Run: headless pygame with SDL's dummy video driver; simulated clock (each Clock.tick advances the game by its frame time, no real sleeping); random seed 0; keys injected as events and as key.get_pressed() state; no mouse input.
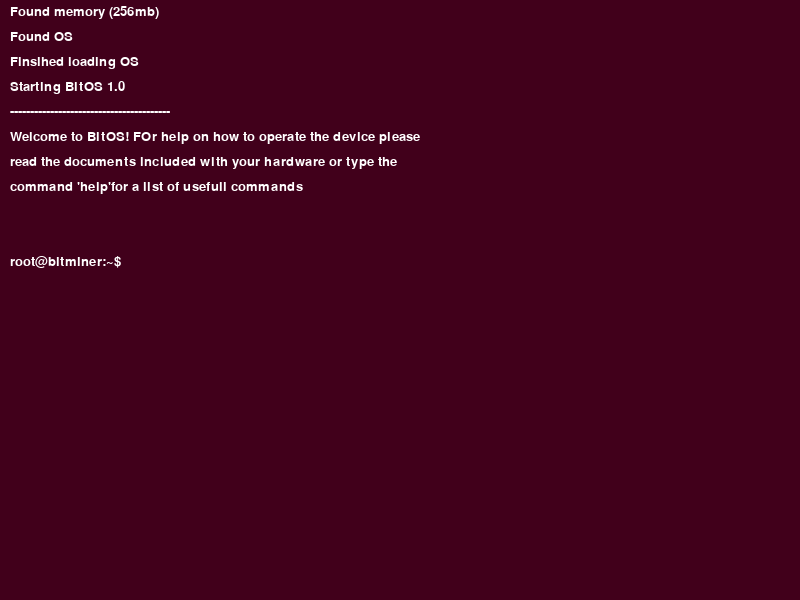
Frame 1 of 4 · flips 1–60 · no input
Frame 2 of 4 · flips 61–180 · tapped SPACE, RETURN · held RIGHT (→), D · screen unchanged from frame 1, image omitted
Frame 3 of 4 · flips 181–300 · held DOWN (↓), S · screen unchanged from frame 2, image omitted
Frame 4 of 4 · flips 301–420 · held LEFT (←), A, UP (↑), W · screen unchanged from frame 3, image omitted

The pygame program that drew these frames:

# this is a failed attempt at a gui with pygame

import pygame

pygame.init()
width, height = 800,  600
backgroundColor = 65,  0,  27
screen = pygame.display.set_mode((width, height))
font = pygame.font.SysFont("DejaVu Sans Mono",20)
textcolour = 255,  255,  255
boottext = ["Found memory (256mb)","Found OS","Finsihed loading OS","Starting BitOS 1.0","----------------------------------------","Welcome to BitOS! FOr help on how to operate the device please","read the documents included with your hardware or type the","command 'help'for a list of usefull commands","","","root@bitminer:~$"]
while True:
  screen.fill(backgroundColor)
  texty = 5
  for x in range(len(boottext)):
    text = font.render(boottext[x],1,textcolour)
    screen.blit(text,(10,texty))
    texty += 25
  pygame.display.flip()
